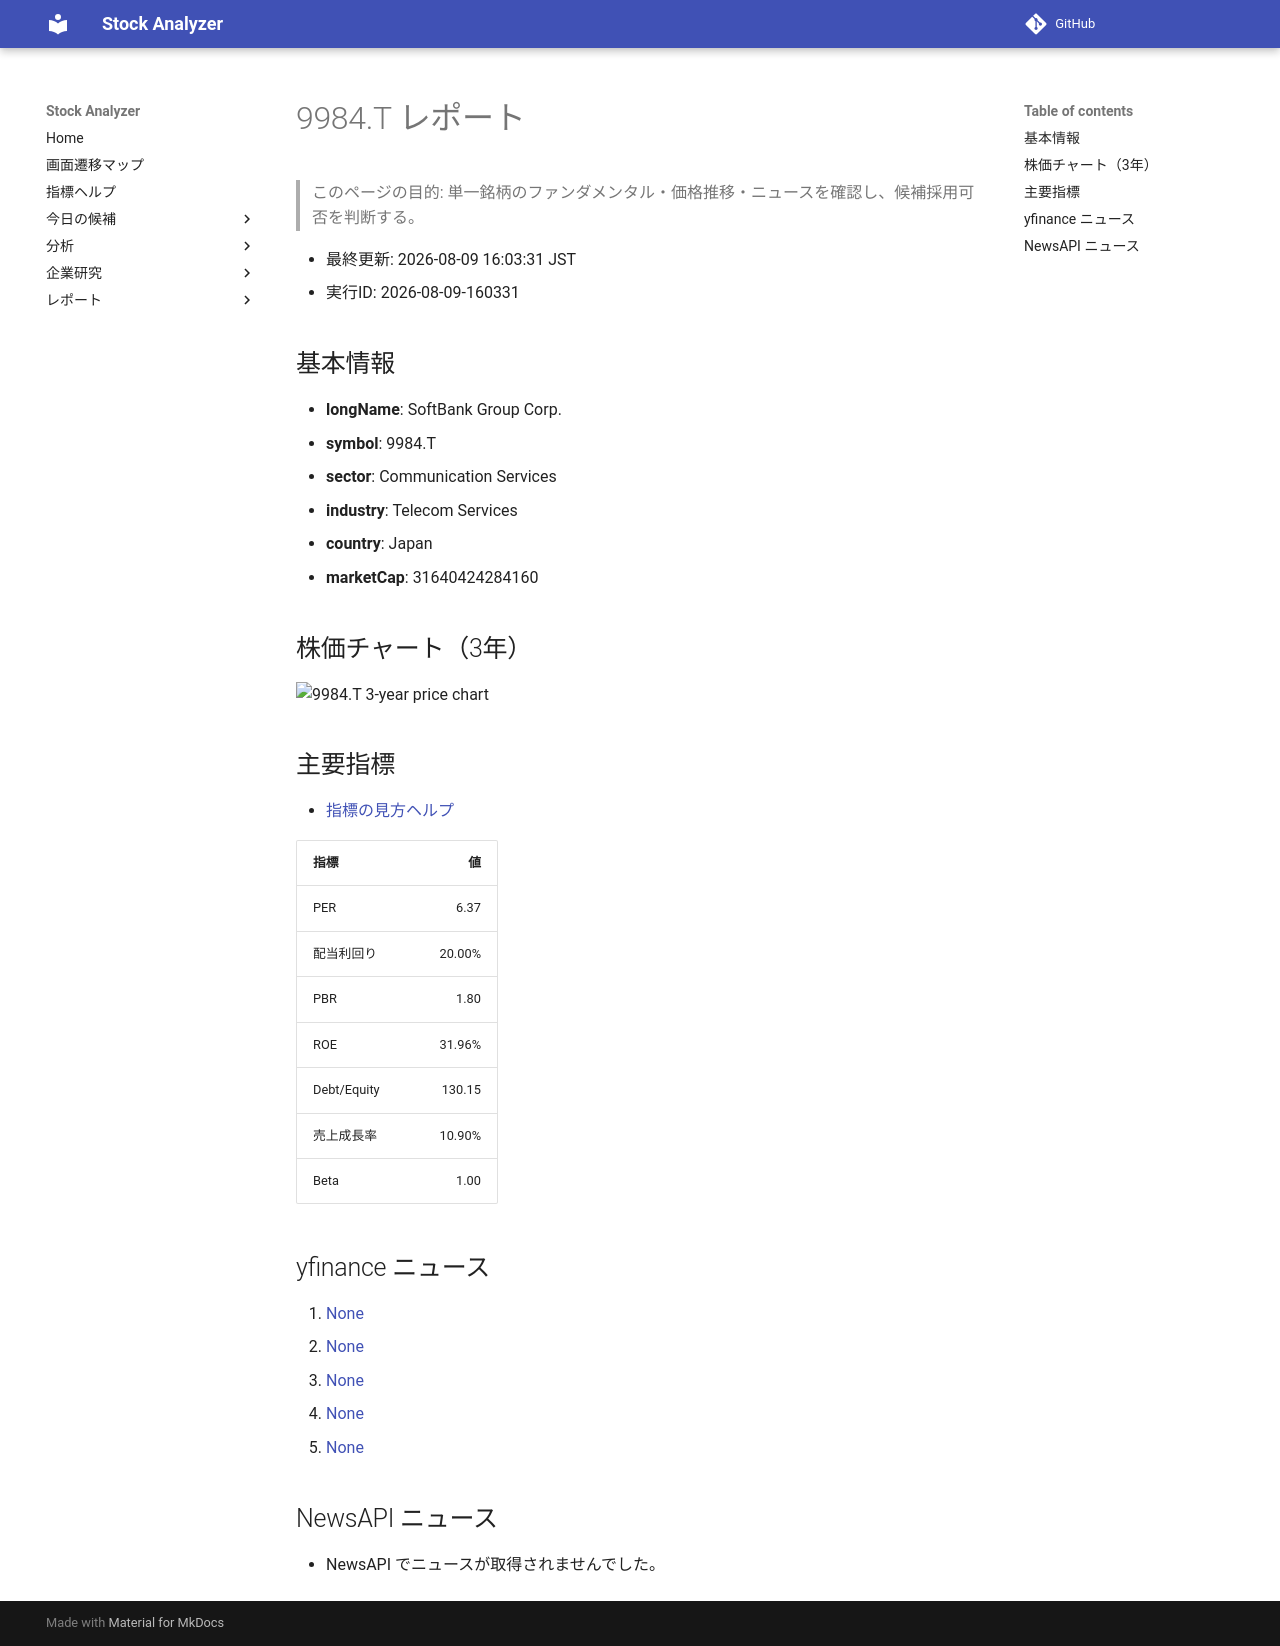

repository: Yumi-note/Making-APP · page: reports/2026-08-09/160331/9984_T/index.html · generator: mkdocs

# 9984.T レポート

> このページの目的: 単一銘柄のファンダメンタル・価格推移・ニュースを確認し、候補採用可否を判断する。

- 最終更新: 2026-08-09 16:03:31 JST
- 実行ID: 2026-08-09-160331

## 基本情報

- **longName**: SoftBank Group Corp.
- **symbol**: 9984.T
- **sector**: Communication Services
- **industry**: Telecom Services
- **country**: Japan
- **marketCap**: 31640424284160

## 株価チャート（3年）

![9984.T 3-year price chart](9984_T_3y.png)

## 主要指標

- [指標の見方ヘルプ](../../../../indicators.md)

| 指標 | 値 |
|---|---:|
| PER | 6.37 |
| 配当利回り | 20.00% |
| PBR | 1.80 |
| ROE | 31.96% |
| Debt/Equity | 130.15 |
| 売上成長率 | 10.90% |
| Beta | 1.00 |

## yfinance ニュース

1. [None](None)
2. [None](None)
3. [None](None)
4. [None](None)
5. [None](None)

## NewsAPI ニュース

- NewsAPI でニュースが取得されませんでした。
